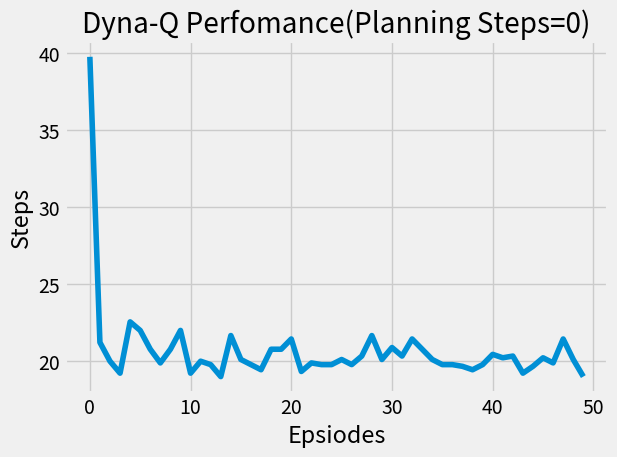
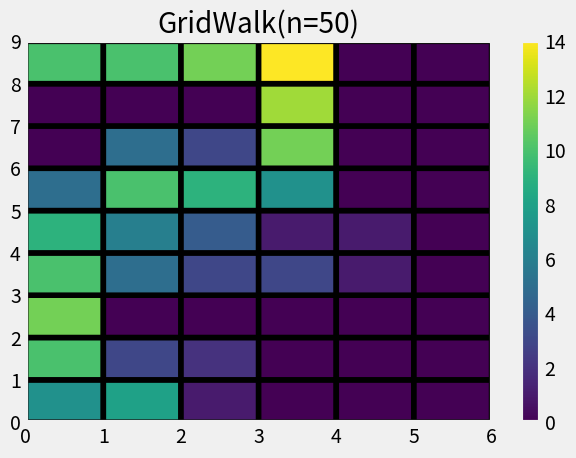

The script that saved these images, in order:
'''
###############################################################################################
	Dyna-Maze Example (Reinforcement Learning: An Introduction, Sutton, Barto)

	Program is about the Dyna Mze example in Planning and learning with tabuar methods 
	chapter, presented in the Reinforcement Learning: An Introduction book, Sutton, Barto, 
###############################################################################################
'''

import numpy as np
import time
from tqdm import tqdm
import matplotlib.pyplot as plt
from matplotlib.colors import LogNorm
import matplotlib.colors

plt.style.use('fivethirtyeight')

class Agent(object):
	def __init__(self,step_size,epsilon):
		self.action_val=np.zeros((54,4))
		self.model=[]
		self.step_size=step_size
		self.epsilon=epsilon
		self.goal_pos=[0,8]
		self.discount=0.95

	def action_map(self,a):
		if a==0:
			return "left"
		elif a==1:
			return "right"
		elif a==2:
			return "down"
		elif a==3:
			return "up"

	def argmax_action_state(self,state):
		top=float("-inf")
		ties=[]
		for i in range(4):
			if self.action_val[state][i]>top:
				top=self.action_val[state][i]
				ties*=0
			if self.action_val[state][i]==top:
				ties.append(i)

		index=np.random.randint(low=0,high=(len(ties)))
		return ties[index]

	def action_policy(self,state):
		action=None
		randProb = np.random.random()  
		if randProb < self.epsilon:
			a = np.random.randint(low=0,high=4)
			action=self.action_map(a) 
		else:
			a=self.argmax_action_state(state)
			action=self.action_map(a)
		return a,action

	def compute(self,reward,prev_s,prev_a,cur_s,cur_a):
		
		goal_pos=(self.goal_pos[0]*9)+ self.goal_pos[1]
		if cur_s==goal_pos:
			self.action_val[prev_s][prev_a]+=self.step_size*(reward - self.action_val[prev_s][prev_a])
		else:
			self.action_val[prev_s][prev_a]+=self.step_size*(reward + (self.discount*self.action_val[cur_s][cur_a]) - self.action_val[prev_s][prev_a])

	def model_update(self,reward,prev_s,prev_a,cur_s):
		flag=0
		for i in range(len(self.model)):
			if (self.model[i][0]==prev_s and self.model[i][1]==prev_a):
				flag=1
				break

		if flag!=1:
			self.model.append((prev_s,prev_a,reward,cur_s))


class Environment(object):
	def __init__(self,agents,num_episodes,planning_steps,runs):
		self.grid_map=np.zeros((6,9))

		self.grid_map[1][2]=1
		self.grid_map[2][2]=1
		self.grid_map[3][2]=1
		self.grid_map[4][5]=1
		self.grid_map[0][7]=1
		self.grid_map[1][7]=1
		self.grid_map[2][7]=1

		self.grid_walk=np.zeros((6,9))
		self.pos=[0,0]
		self.start_pos=[2,0]
		self.goal_pos=[0,8]
		self.num_episodes=num_episodes
		self.agents=agents
		self.planning_steps=planning_steps
		self.runs=runs

	def move_env(self,action,pos):
		fin_pos=pos.copy()

		if action=="left":
			fin_pos[1]-=1
			
		if action=="right":
			fin_pos[1]+=1

		if action=="down":
			fin_pos[0]+=1

		if action=="up":
			fin_pos[0]-=1

		if fin_pos[0]<0:
			fin_pos[0]=0
		if fin_pos[0]>5:
			fin_pos[0]=5
		if fin_pos[1]<0:
			fin_pos[1]=0
		if fin_pos[1]>8:
			fin_pos[1]=8

		if self.grid_map[int(fin_pos[0])][int(fin_pos[1])]==1:
			return pos

		return fin_pos

	def reward(self,new_pos):
		if new_pos==self.goal_pos:
			reward=1
		if new_pos!=self.goal_pos:
			reward=0
		return reward


	def play(self):
		cnt_epsiode=[]
		episode=[]

		for num_episodes in tqdm(range(self.num_episodes)):
			num_steps=0
			#print("New Episode..")
			for runs in range(self.runs): 
				pos=self.start_pos.copy()
				state=int((pos[0]*9)+(pos[1]))
				a,action=agents.action_policy(state)
				self.grid_walk[2][0]=1

				while pos!=self.goal_pos:
					#print("New Step")
					#print("position: " + str(pos))
					#print("Action: " + str(action))


					new_pos=self.move_env(action,pos)
					#print("New position: " + str(new_pos))
					new_state=int((new_pos[0]*9)+(new_pos[1]))
					new_a,new_action=agents.action_policy(new_state)

					reward=self.reward(new_pos)
					agents.model_update(reward,state,a,new_state)

					agents.compute(reward,state,a,new_state,new_a)

					for n in range(self.planning_steps):
						#print("loop for model plan")
						max_index=len(agents.model)
						random_index=np.random.randint(low=0,high=(max_index))

						random_pair=agents.model[random_index]
						b,c=agents.action_policy(random_pair[3])

						agents.compute(random_pair[2],random_pair[0],random_pair[1],random_pair[3],b)

					pos=new_pos
					state=new_state
					a=new_a
					action=new_action

					num_steps+=1

					if num_episodes==1:
						self.grid_walk[int(pos[0])][int(pos[1])]+=1

			num_steps=num_steps/(self.runs-1)


			cnt_epsiode.append(num_steps)
			episode.append(num_episodes)
			#print("Epsiode ends")

		return cnt_epsiode,episode,self.grid_walk

################################################################
## MAIN ##
if __name__ == "__main__":
	start_time = time.time()    #store time to monitor execution
	num_episodes=50
	runs_per_episode=10

	agents = Agent(step_size=0.1,epsilon=0.1)
	environment = Environment(agents=agents,num_episodes=num_episodes,planning_steps=50,runs=runs_per_episode)

	# Run Environment
	print("Running...")
	g1,g2,g3= environment.play()
	print("Execution time: %s seconds" % (time.time() - start_time))

	
	#Graph 1 

	plt.title("Dyna-Q Perfomance(Planning Steps=0)")
	plt.plot(g2,g1)
	plt.ylabel('Steps')
	plt.xlabel('Epsiodes')
	plt.tight_layout()
	plt.show()

	#Graph 2
	fig, (ax0)=plt.subplots(1,1)
	c= ax0.pcolor(g3.T,edgecolors='k', linewidths=4)
	ax0.set(title='GridWalk(n=50)')
	fig.colorbar(c)	
	fig.tight_layout()
	plt.show()
